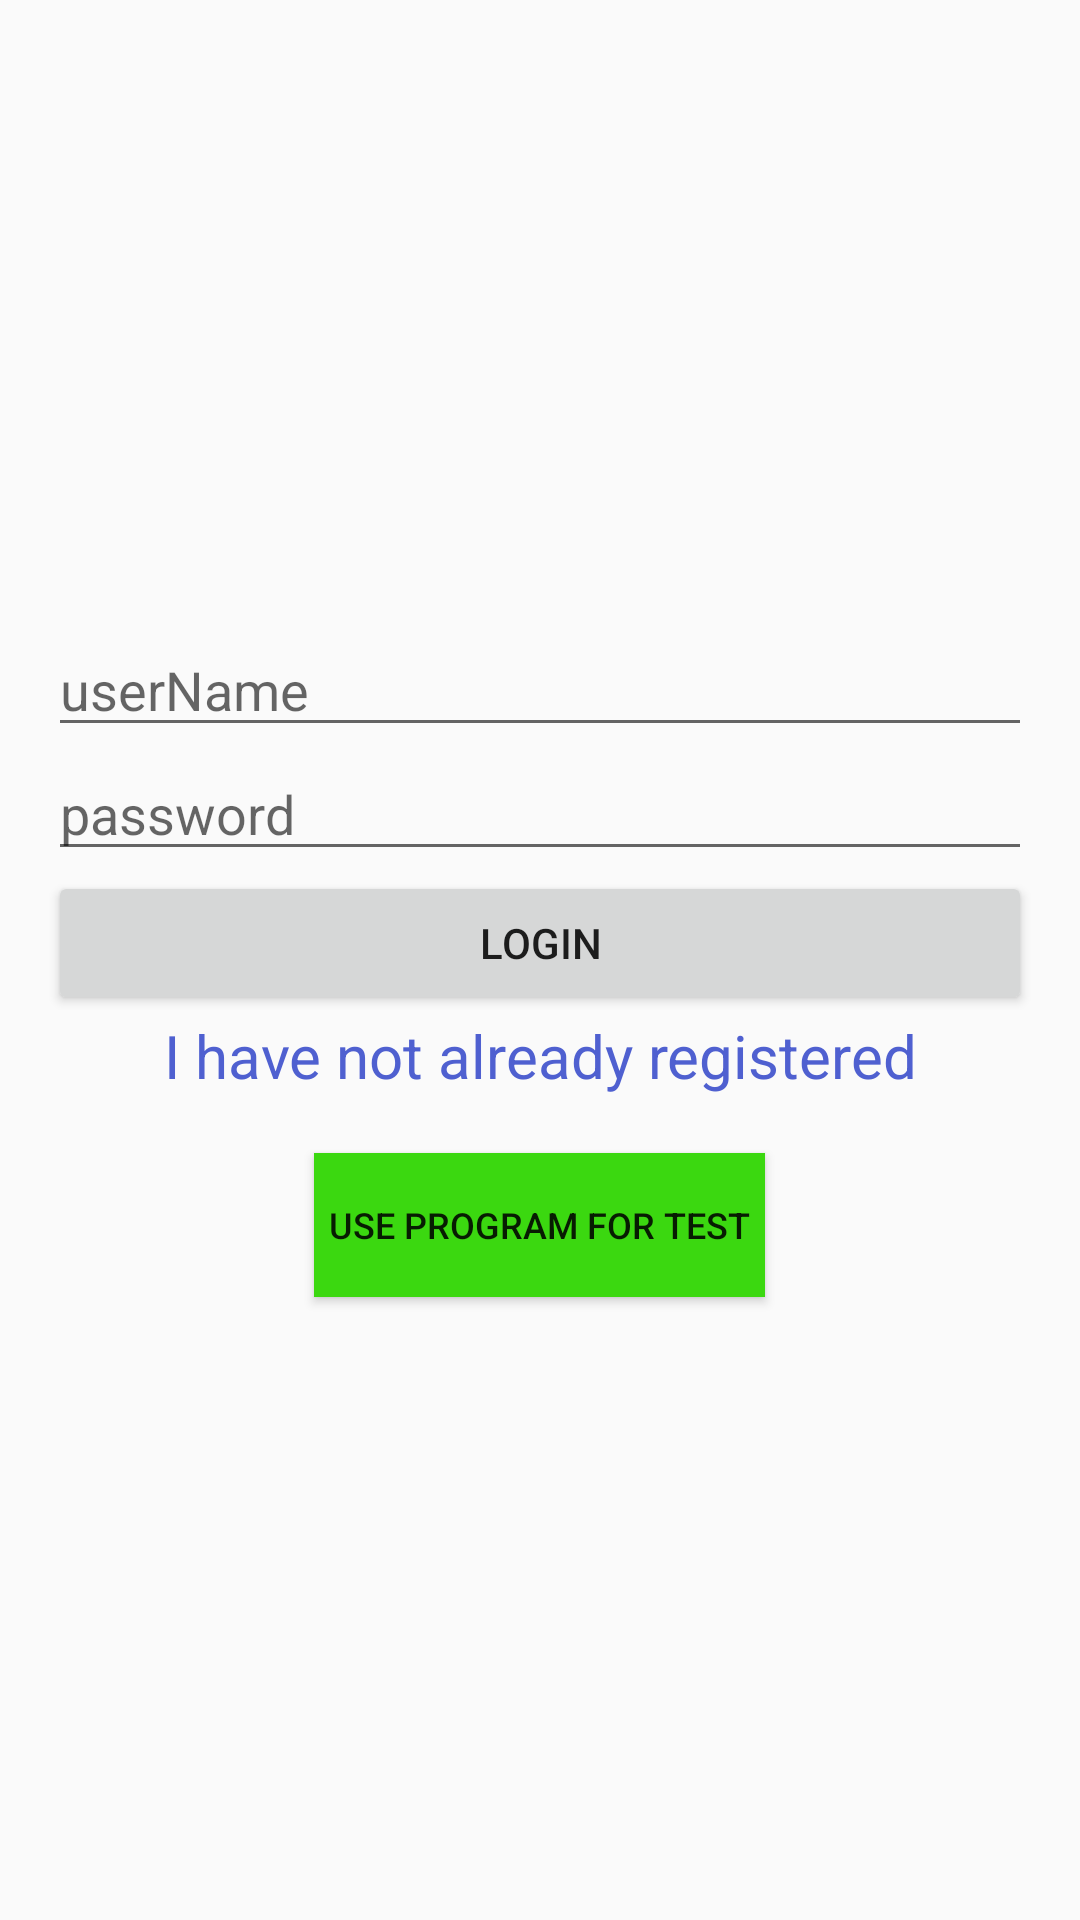

Reconstruct the res/layout file that produces this screen, plus the resources it refers to.
<!-- AndroidManifest.xml: application theme AppTheme -->
<!-- res/layout/fragment_login.xml -->
<LinearLayout xmlns:android="http://schemas.android.com/apk/res/android"
    xmlns:tools="http://schemas.android.com/tools"
    android:layout_width="match_parent"
    android:layout_height="match_parent"
    android:gravity="center"
    android:orientation="vertical"
    android:padding="16dp"
    tools:context="com.example.admin.software_1.controllers.fragments.LoginFragment">


    <EditText
        android:id="@+id/username_edt_loginFragment"
        android:layout_width="match_parent"
        android:layout_height="wrap_content"
        android:hint="@string/username"
        android:singleLine="true" />

    <EditText
        android:id="@+id/password_edt_loginFragment"
        android:layout_width="match_parent"
        android:layout_height="wrap_content"
        android:hint="@string/password"
        android:inputType="textPassword"
        android:singleLine="true" />

    <Button
        android:id="@+id/login_btn_loginFragment"
        android:layout_width="match_parent"
        android:layout_height="wrap_content"
        android:text="@string/btn_login" />


    <TextView
        android:id="@+id/notRegister_txt_loginFragment"
        android:layout_width="match_parent"
        android:layout_height="wrap_content"
        android:gravity="center"
        android:text="@string/not_registered_message"
        android:textColor="@color/editactivity_color_blue"
        android:textSize="20sp" />

    <TextView
        android:id="@+id/error_txt_LoginFragment"
        android:layout_width="match_parent"
        android:layout_height="wrap_content"
        android:text="@string/invalidLogin"
        android:textColor="?attr/colorError"
        android:visibility="invisible" />


    <Button
        android:id="@+id/test_btn_LoginFragment"
        android:layout_width="wrap_content"
        android:layout_height="wrap_content"
        android:background="@color/Green"
        android:padding="5dp"
        android:text="@string/noLoginButton"
        android:textSize="12sp"
    />


</LinearLayout>
<!-- resources referenced by this layout -->
<resources>
  <color name="Green">#3bd810</color>
  <color name="editactivity_color_blue">#4f60d0</color>
  <string name="btn_login">login</string>
  <string name="invalidLogin">userName or Password is Invalid</string>
  <string name="noLoginButton">Use program for test</string>
  <string name="not_registered_message">I have not already registered</string>
  <string name="password">password</string>
  <string name="username">userName</string>
  <style name="AppTheme" parent="Theme.AppCompat.Light.DarkActionBar">
          
          <item name="colorPrimary">@color/colorPrimary</item>
          <item name="colorPrimaryDark">@color/colorPrimaryDark</item>
          <item name="colorAccent">@color/colorAccent</item>
          <item name="android:layoutDirection">ltr</item>
      </style>
  <color name="colorPrimary">#3F51B5</color>
  <color name="colorPrimaryDark">#303F9F</color>
  <color name="colorAccent">#FF4081</color>
</resources>
